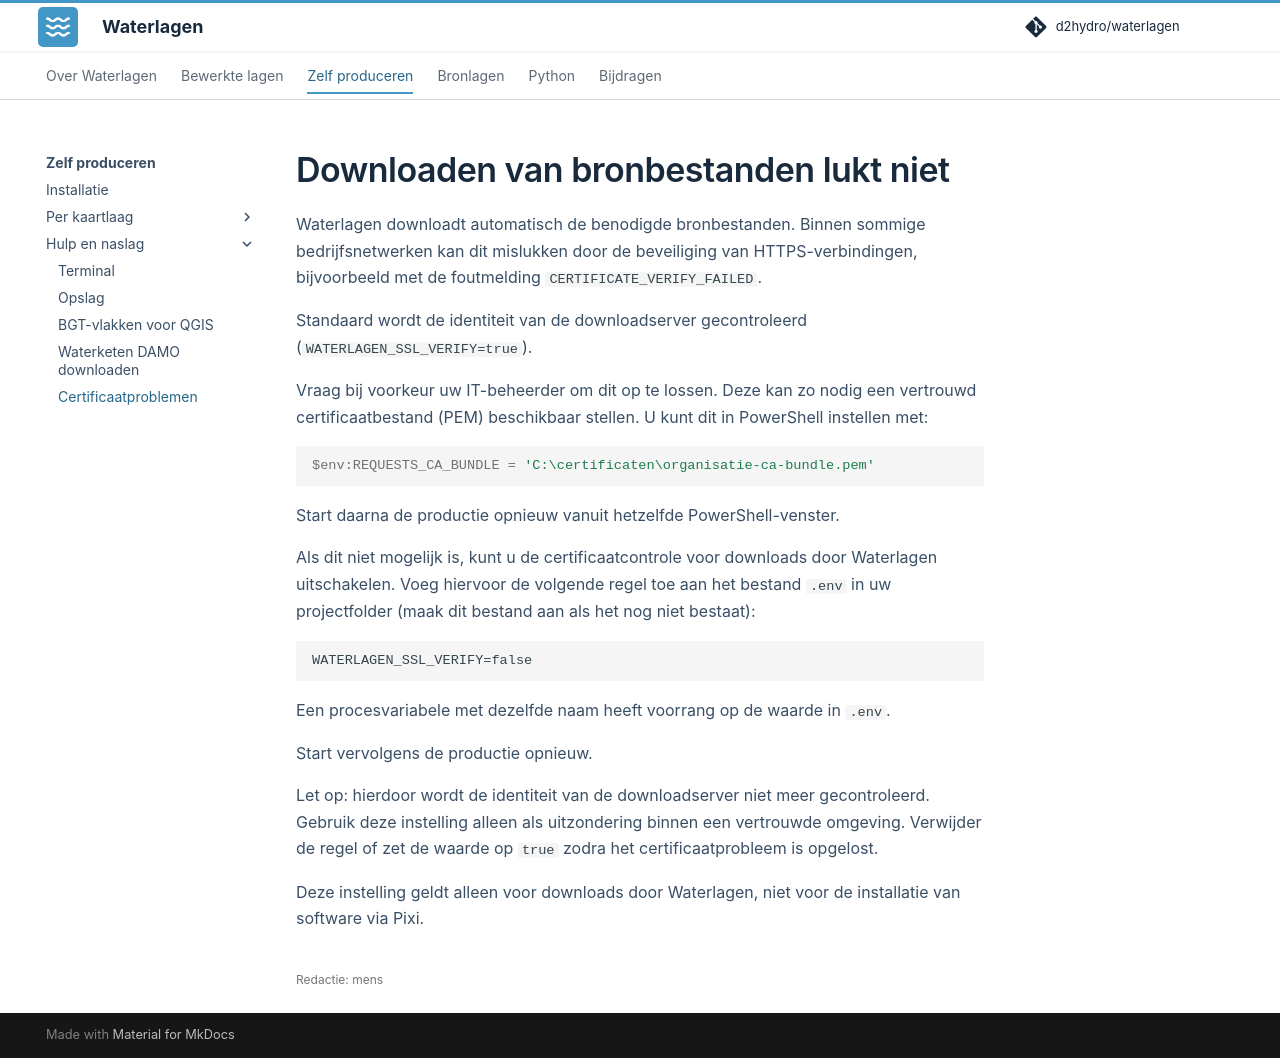

repository: d2hydro/waterlagen · page: produceren/https-certificaatproblemen/index.html · generator: mkdocs

---
editorial_status: human
---

# Downloaden van bronbestanden lukt niet

Waterlagen downloadt automatisch de benodigde bronbestanden. Binnen sommige bedrijfsnetwerken kan dit mislukken door de beveiliging van HTTPS-verbindingen, bijvoorbeeld met de foutmelding `CERTIFICATE_VERIFY_FAILED`.

Standaard wordt de identiteit van de downloadserver gecontroleerd (`WATERLAGEN_SSL_VERIFY=true`).

Vraag bij voorkeur uw IT-beheerder om dit op te lossen. Deze kan zo nodig een vertrouwd certificaatbestand (PEM) beschikbaar stellen. U kunt dit in PowerShell instellen met:

```powershell
$env:REQUESTS_CA_BUNDLE = 'C:\certificaten\organisatie-ca-bundle.pem'
```

Start daarna de productie opnieuw vanuit hetzelfde PowerShell-venster.

Als dit niet mogelijk is, kunt u de certificaatcontrole voor downloads door Waterlagen uitschakelen. Voeg hiervoor de volgende regel toe aan het bestand `.env` in uw projectfolder (maak dit bestand aan als het nog niet bestaat):

```dotenv
WATERLAGEN_SSL_VERIFY=false
```

Een procesvariabele met dezelfde naam heeft voorrang op de waarde in `.env`.

Start vervolgens de productie opnieuw.

Let op: hierdoor wordt de identiteit van de downloadserver niet meer gecontroleerd. Gebruik deze instelling alleen als uitzondering binnen een vertrouwde omgeving. Verwijder de regel of zet de waarde op `true` zodra het certificaatprobleem is opgelost.

Deze instelling geldt alleen voor downloads door Waterlagen, niet voor de installatie van software via Pixi.
